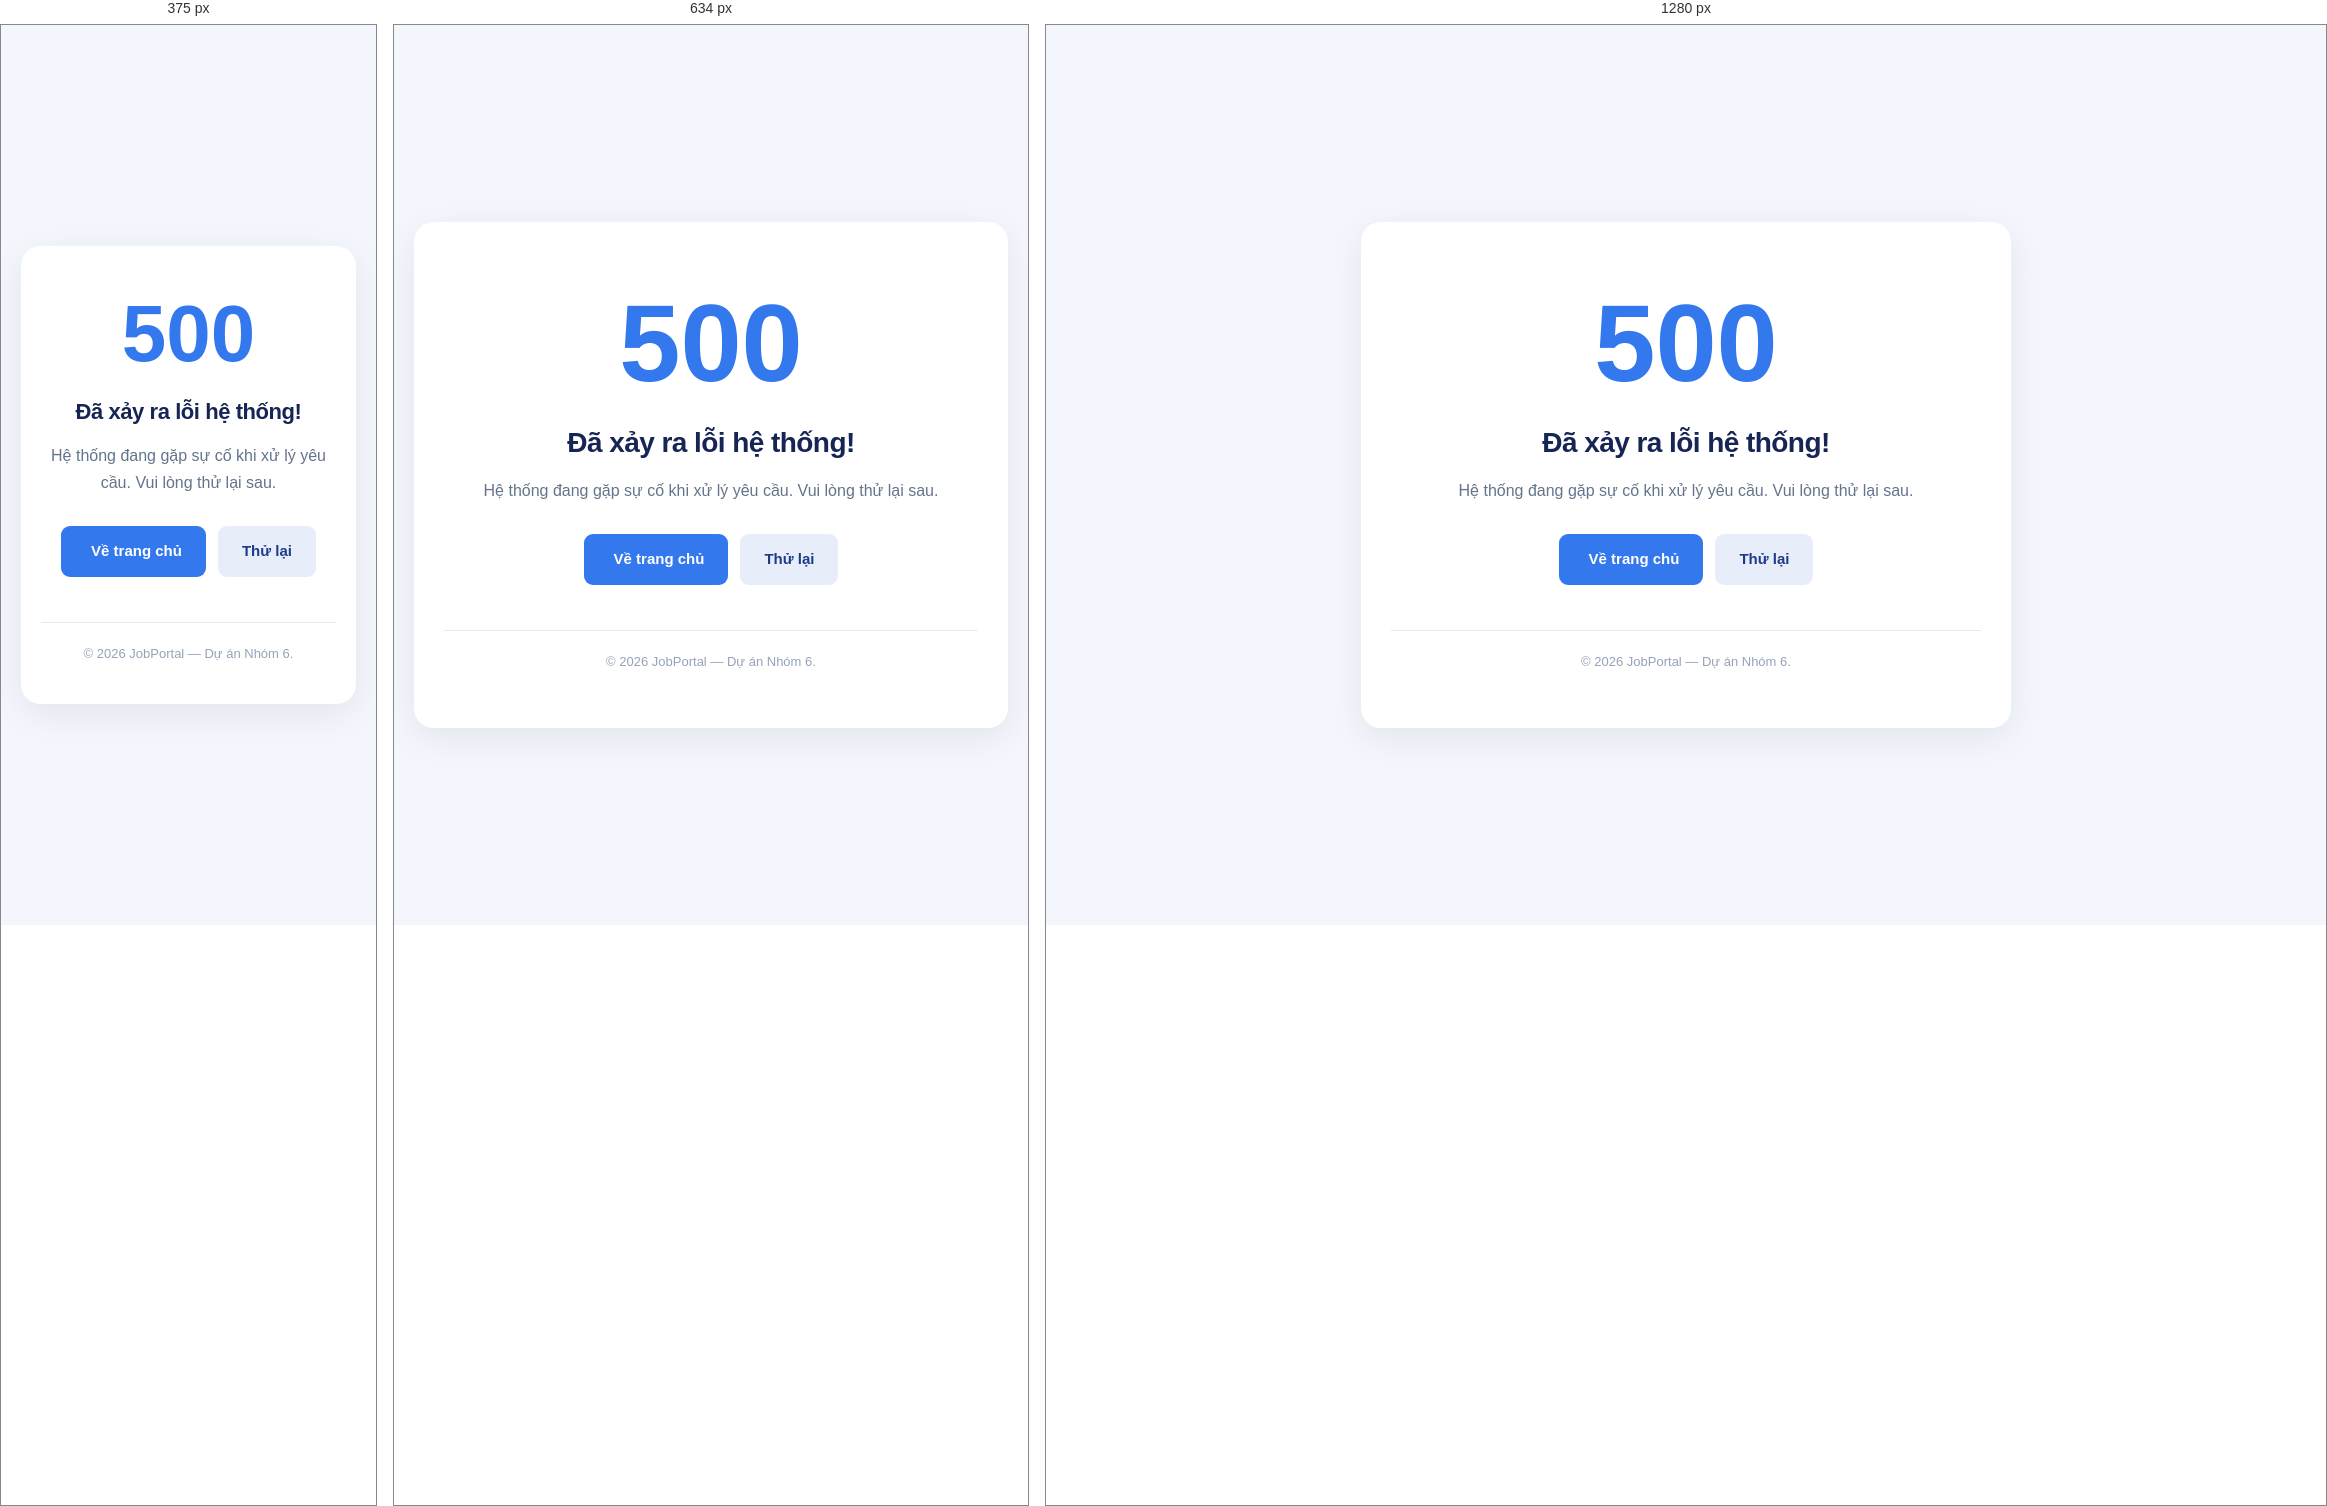
Rendered at 375 px, 634 px and 1280 px, left to right.

<!-- file: 500.html -->

<!DOCTYPE html>
<html lang="vi">
<head>
    <meta charset="UTF-8">
    <meta name="viewport" content="width=device-width, initial-scale=1.0">
    <title>500 - Lỗi hệ thống | JobPortal</title>

    <link rel="stylesheet" href="https://cdnjs.cloudflare.com/ajax/libs/font-awesome/6.5.2/css/all.min.css">
    <link rel="stylesheet" href="./assets/css/variables.css">
    <link rel="stylesheet" href="./assets/css/base.css">
    <link rel="stylesheet" href="./assets/css/error.css">
</head>
<body class="error-page">

    <main class="error-container">
        <div class="error-code">500</div>

        <div class="error-icon"><i class="fa-solid fa-triangle-exclamation" style="color: var(--color-warning);"></i></div>

        <h1>Đã xảy ra lỗi hệ thống!</h1>

        <p>
            Hệ thống đang gặp sự cố khi xử lý yêu cầu.
            Vui lòng thử lại sau.
        </p>

        <div class="error-actions">
            <a href="index.html" class="error-btn primary">
                <i class="fa-solid fa-arrow-left" style="margin-right: 6px;"></i> Về trang chủ
            </a>

            <button onclick="location.reload()" class="error-btn secondary">
                Thử lại
            </button>
        </div>

        <footer>
            © 2026 JobPortal — Dự án Nhóm 6.
        </footer>
    </main>

</body>
</html>


/* @media block from assets/css/base.css */
@media (max-width: 768px) {
  :root {
    --container-padding: 16px;
    --header-height: 64px;
    --text-display: 2rem;       /* 32px trên điện thoại */
    --text-h1: 1.625rem;        /* 26px */
    --text-h2: 1.35rem;         /* 21.6px */
  }

  .section {
    padding-top: var(--space-48);
    padding-bottom: var(--space-48);
  }

  .section-title-wrap {
    margin-bottom: var(--space-32);
  }
}

/* @media block from assets/css/error.css */
@media (max-width: 500px) {
    .error-code {
        font-size: 80px;
    }

    .error-container h1 {
        font-size: 22px;
    }

    .error-container {
        padding: 40px 20px;
    }
}